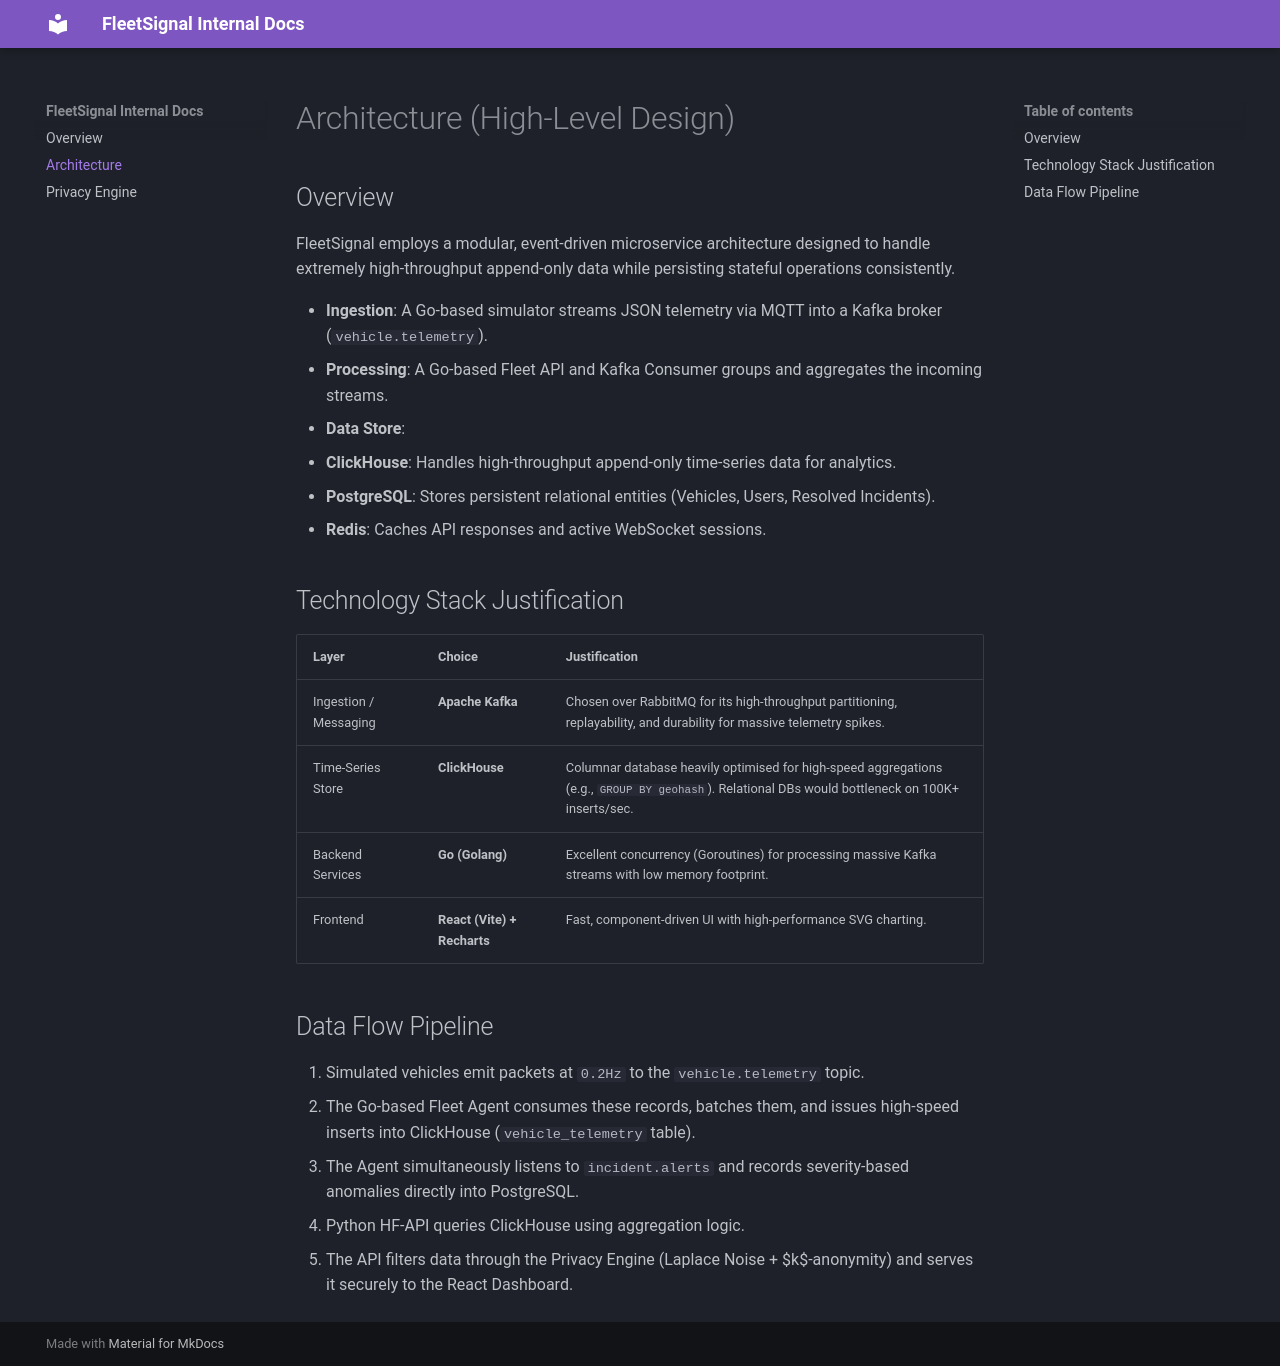

repository: Karthikeya-Akhandam/fleetsignal · page: architecture/index.html · generator: mkdocs

# Architecture (High-Level Design)

## Overview
FleetSignal employs a modular, event-driven microservice architecture designed to handle extremely high-throughput append-only data while persisting stateful operations consistently.

- **Ingestion**: A Go-based simulator streams JSON telemetry via MQTT into a Kafka broker (`vehicle.telemetry`).
- **Processing**: A Go-based Fleet API and Kafka Consumer groups and aggregates the incoming streams.
- **Data Store**: 
  - **ClickHouse**: Handles high-throughput append-only time-series data for analytics.
  - **PostgreSQL**: Stores persistent relational entities (Vehicles, Users, Resolved Incidents).
  - **Redis**: Caches API responses and active WebSocket sessions.

## Technology Stack Justification

| Layer | Choice | Justification |
|-------|--------|---------------|
| Ingestion / Messaging | **Apache Kafka** | Chosen over RabbitMQ for its high-throughput partitioning, replayability, and durability for massive telemetry spikes. |
| Time-Series Store | **ClickHouse** | Columnar database heavily optimised for high-speed aggregations (e.g., `GROUP BY geohash`). Relational DBs would bottleneck on 100K+ inserts/sec. |
| Backend Services | **Go (Golang)** | Excellent concurrency (Goroutines) for processing massive Kafka streams with low memory footprint. |
| Frontend | **React (Vite) + Recharts** | Fast, component-driven UI with high-performance SVG charting. |

## Data Flow Pipeline
1. Simulated vehicles emit packets at `0.2Hz` to the `vehicle.telemetry` topic.
2. The Go-based Fleet Agent consumes these records, batches them, and issues high-speed inserts into ClickHouse (`vehicle_telemetry` table).
3. The Agent simultaneously listens to `incident.alerts` and records severity-based anomalies directly into PostgreSQL.
4. Python HF-API queries ClickHouse using aggregation logic.
5. The API filters data through the Privacy Engine (Laplace Noise + $k$-anonymity) and serves it securely to the React Dashboard.
